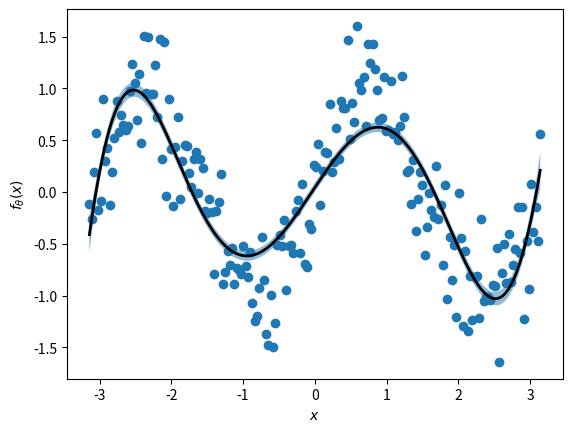

Reproduce this figure in Python.
import numpy as np
from matplotlib import pyplot as plt
from typing import Callable


def polynomial_basis_functions(degree: int) -> Callable:
    """
    Create a function that calculates the polynomial basis functions up to (and including) a degree
    :param degree: the maximal degree of the polynomial basis functions
    :return: a function that receives as input an array of values X of length N and returns the design matrix of the
             polynomial basis functions, a numpy array of shape [N, degree+1]
    """
    def pbf(x: np.ndarray):
        return np.concatenate([(x**i)[:, None]/np.sqrt(degree**i) for i in range(degree+1)], axis=1)
    return pbf


def average_error(pred: np.ndarray, vals: np.ndarray):
    """
    Calculates the average squared error of the given predictions
    :param pred: the predicted values
    :param vals: the true values
    :return: the average squared error between the predictions and the true values
    """
    return np.mean((pred - vals)**2)


class BayesianLinearRegression:
    def __init__(self, theta_mean: np.ndarray, theta_cov: np.ndarray, sig: float, basis_functions: Callable):
        """
        Initializes a Bayesian linear regression model
        :param theta_mean:          the mean of the prior
        :param theta_cov:           the covariance of the prior
        :param sig:                 the signal noise to use when fitting the model
        :param basis_functions:     a function that receives data points as inputs and returns a design matrix
        """
        self.mu = theta_mean                        # prior mean
        self.cov = theta_cov                        # prior covariance
        self.prec = np.linalg.inv(theta_cov)        # prior precision (inverse covariance)

        self.fit_mu = None                          # posterior mean
        self.fit_prec = None                        # posterior precision
        self.fit_cov = None                         # posterior covariance

        self.sig = sig                              # sample noise used to fit model
        self.h = basis_functions                    # basis functions used by the model

    def fit(self, X: np.ndarray, y: np.ndarray) -> 'BayesianLinearRegression':
        """
        Find the model's posterior using the training data X
        :param X: the training data
        :param y: the true regression values for the samples X
        :return: the fitted model
        """
        H = self.h(X)
        self.fit_mu = H.T@y[:, None]/self.sig + [email redacted][:, None]
        self.fit_prec = self.prec + H.T@H/self.sig
        self.fit_cov = np.linalg.inv(self.fit_prec)
        self.fit_mu = np.linalg.solve(self.fit_prec, self.fit_mu)[:, 0]
        return self

    def predict(self, X: np.ndarray) -> np.ndarray:
        """
        Predicts the regression values of X with the trained model using MMSE
        :param X: the samples to predict
        :return: the predictions for X
        """
        # if the model hasn't been trained, return the prior prediction
        if self.fit_mu is None: return (self.h(X) @ self.mu[:, None])[:, 0]

        # otherwise, return the MMSE prediction
        return (self.h(X) @ self.fit_mu[:, None])[:, 0]

    def fit_predict(self, X: np.ndarray, y: np.ndarray) -> np.ndarray:
        """
        Find the model's posterior and return the predicted values for X using MMSE
        :param X: the training data
        :param y: the true regression values for the samples X
        :return: the predictions of the model for the samples X
        """
        self.fit(X, y)
        return self.predict(X)

    def predict_std(self, X: np.ndarray) -> np.ndarray:
        """
        Calculates the model's standard deviation around the mean prediction for the values of X
        :param X: the samples around which to calculate the standard deviation
        :return: a numpy array with the standard deviations (same shape as X)
        """
        # if the model hasn't been trained, return the prior standard deviation
        if self.fit_mu is None: return np.sqrt(np.diagonal(self.h(X) @ self.cov @ self.h(X).T))

        # otherwise, return the variance of the MMSE prediction
        return np.sqrt(np.diagonal(self.h(X) @ np.linalg.solve(self.fit_prec, self.h(X).T)))


def BLR_fit_example():
    """
    An example of how to use the supplied Bayesian linear regression and polynomial basis functions code
    """
    # define function
    f = lambda x: np.sin(2*x)
    noise = 0.1
    x = np.linspace(-np.pi, np.pi, 200)
    y = f(x) + np.sqrt(noise)*np.random.randn(len(x))

    # define model parameters
    deg = 10
    pbf = polynomial_basis_functions(deg)
    n = np.arange(deg+1) + 1
    mean, cov = np.zeros(deg+1), np.diag(n)
    model = BayesianLinearRegression(mean, cov, noise, pbf).fit(x, y)

    # make prediction of MMSE and standard deviation
    pred, std = model.predict(x), model.predict_std(x)

    # plot points and prediction
    plt.figure()
    plt.plot(x, y, 'o')
    plt.fill_between(x, pred-std, pred+std, alpha=.5)
    plt.plot(x, pred, 'k', lw=2)
    plt.xlabel('$x$')
    plt.ylabel(r'$f_{\theta}(x)$')
    plt.show()


if __name__ == '__main__':
    BLR_fit_example()
